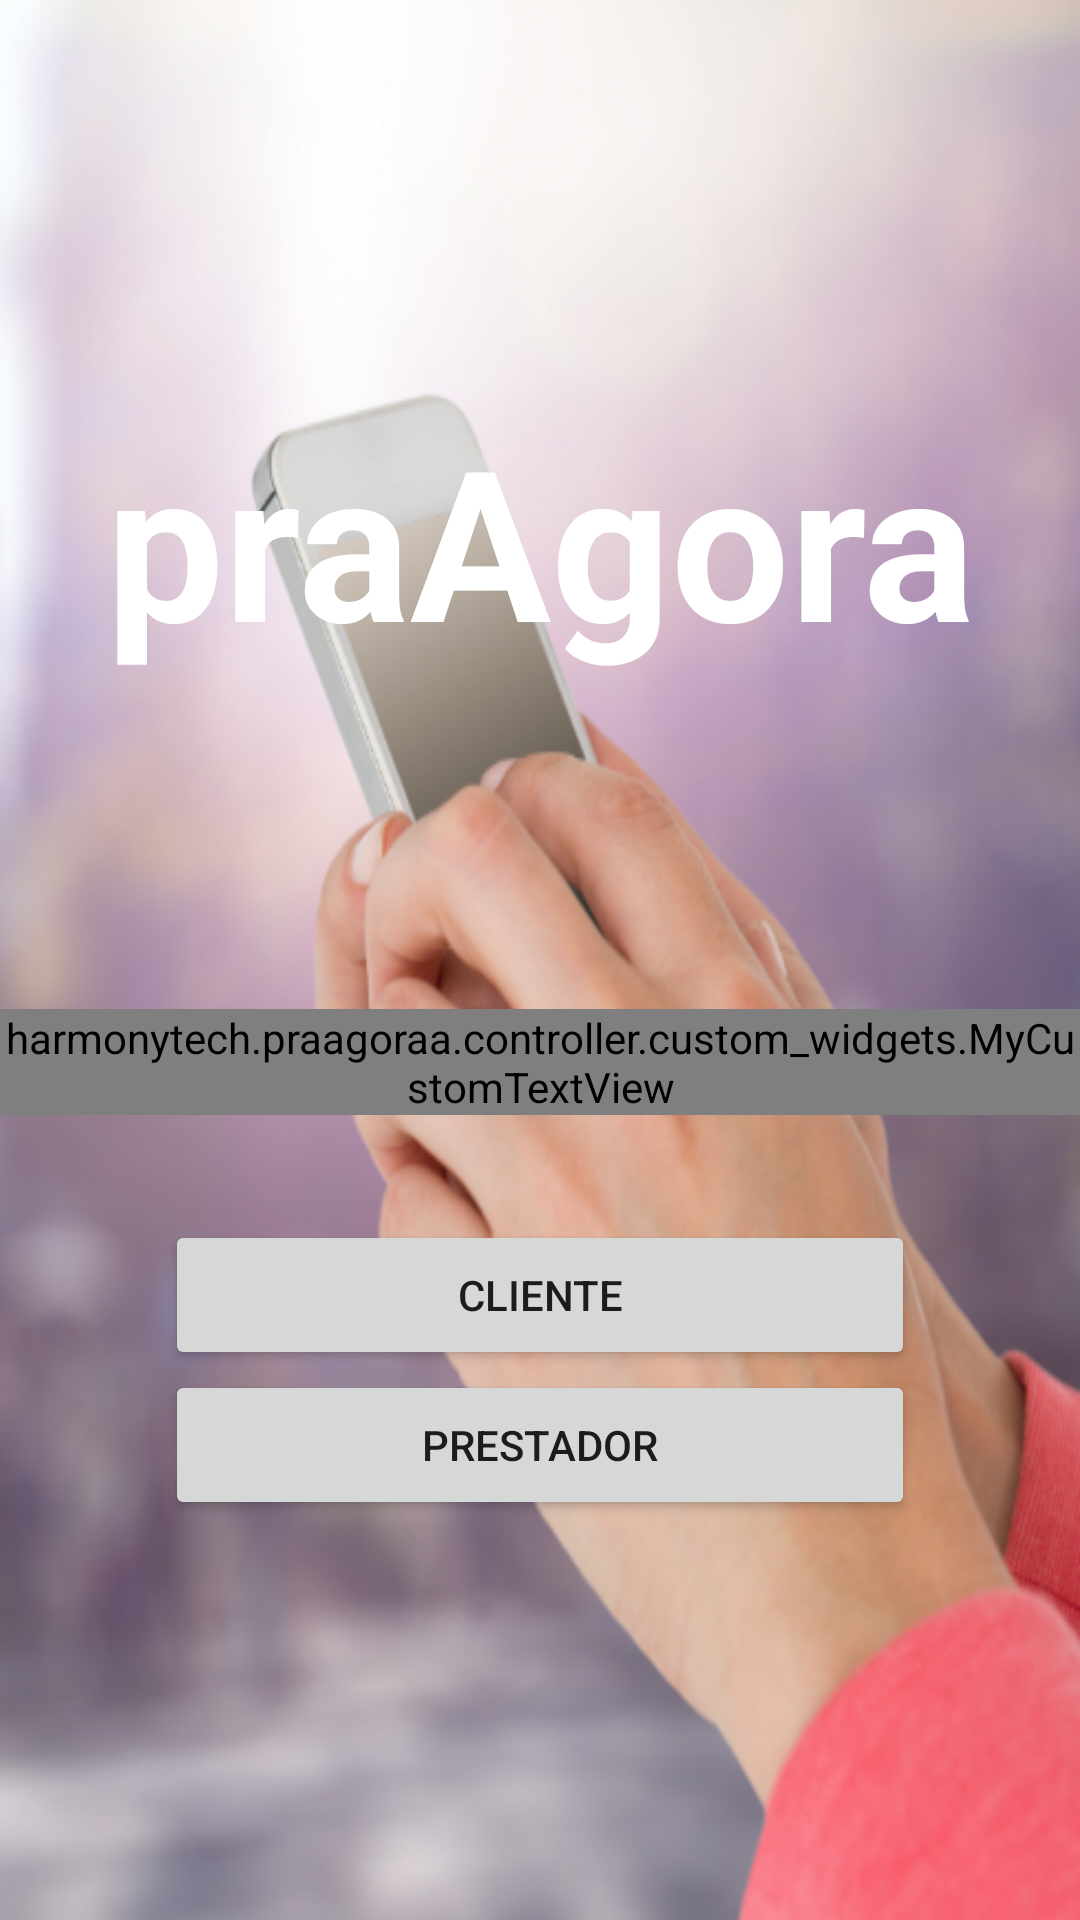

Produce the Android XML layout that renders to this screen, including the resource entries it uses.
<!-- AndroidManifest.xml: activity theme AppTheme.NoActionBar -->
<!-- res/layout/activity_users_category.xml -->
<?xml version="1.0" encoding="utf-8"?>
<RelativeLayout xmlns:android="http://schemas.android.com/apk/res/android"
    xmlns:app="http://schemas.android.com/apk/res-auto"
    xmlns:tools="http://schemas.android.com/tools"
    android:layout_width="match_parent"
    android:layout_height="match_parent"
    android:background="@drawable/service"
    tools:context="harmonytech.praagoraa.view.UsersCategoryActivity">
    
    <LinearLayout
        android:layout_width="wrap_content"
        android:layout_height="wrap_content"
        android:orientation="vertical"
        android:layout_centerHorizontal="true"
        android:layout_centerVertical="true">

        <TextView
            android:layout_width="350dp"
            android:layout_height="wrap_content"
            android:text="praAgora"
            android:textStyle="bold"
            android:textSize="70dp"
            android:layout_gravity="center_horizontal"
            android:gravity="center_horizontal"
            android:textColor="@color/colorBackground"
            android:layout_marginBottom="110dp"/>

        <harmonytech.praagoraa.controller.custom_widgets.MyCustomTextView
            android:layout_width="wrap_content"
            android:layout_height="wrap_content"
            android:text="Em qual opção sua necessidade se encaixa?"
            android:textStyle="bold"
            android:textSize="22dp"
            android:gravity="center"
            android:textColor="@color/colorBackground"
            android:layout_marginBottom="35dp"/>

        <Button
            android:id="@+id/category_client"
            android:layout_width="250dp"
            android:layout_height="50dp"
            android:text="Cliente"
            android:layout_gravity="center"
            android:onClick="button_client"/>

        <Button
            android:id="@+id/category_provider"
            android:layout_width="250dp"
            android:layout_height="50dp"
            android:text="Prestador"
            android:layout_gravity="center"
            android:onClick="buttonProvider"/>

    </LinearLayout>

</RelativeLayout>
<!-- resources referenced by this layout -->
<resources>
  <color name="colorBackground">#ffffff</color>
  <!-- drawable service: png bitmap (drawable, 435408 bytes) -->
  <style name="AppTheme.NoActionBar">
          <item name="windowActionBar">false</item>
          <item name="windowNoTitle">true</item>
      </style>
</resources>
